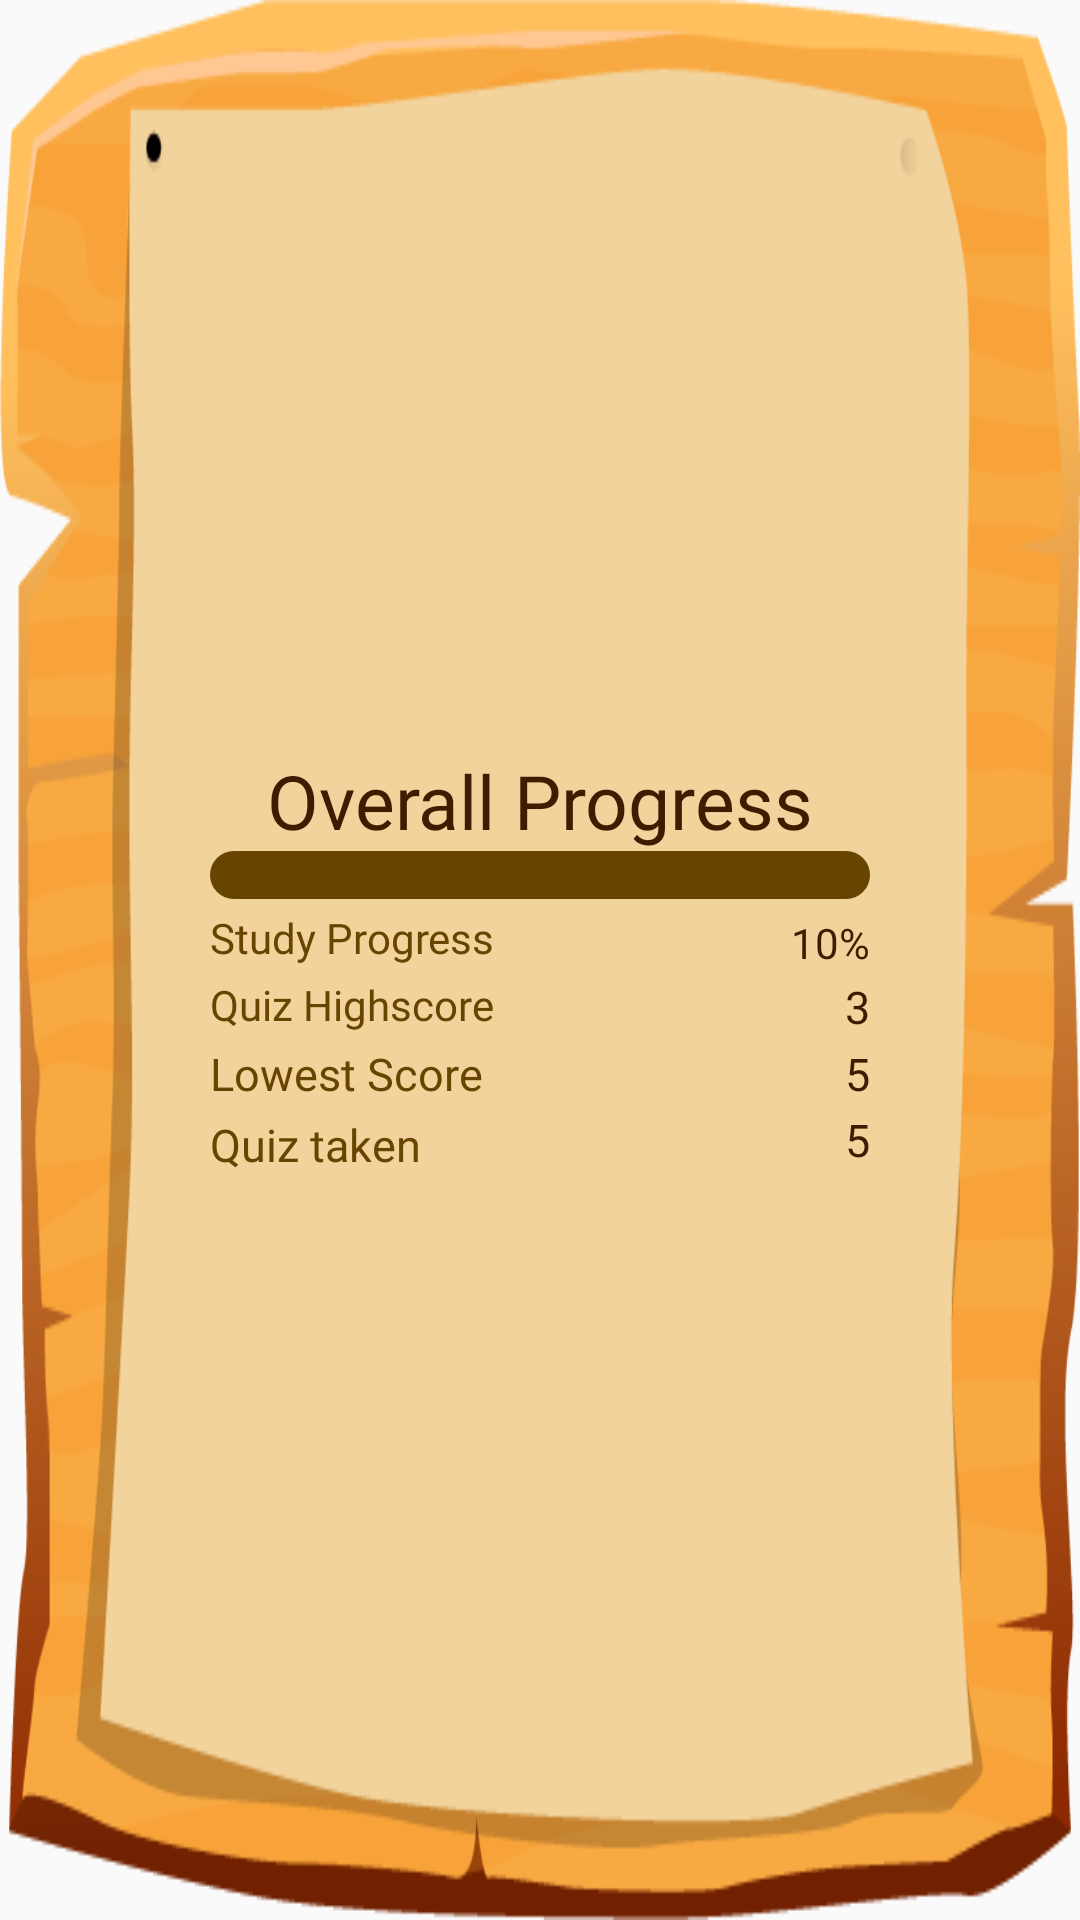

Reconstruct the res/layout file that produces this screen, plus the resources it refers to.
<!-- AndroidManifest.xml: application theme Theme.Design.Light.NoActionBar -->
<!-- res/layout/stat_row.xml -->
<?xml version="1.0" encoding="utf-8"?>
<androidx.constraintlayout.widget.ConstraintLayout
    xmlns:android="http://schemas.android.com/apk/res/android"
    xmlns:app="http://schemas.android.com/apk/res-auto"
    xmlns:tools="http://schemas.android.com/tools"
    android:id="@+id/linearLayout11"
    android:layout_width="match_parent"
    android:layout_height="wrap_content"
    android:layout_marginTop="10dp"
    android:background="@drawable/vector_stat_row"
>


    <androidx.constraintlayout.widget.ConstraintLayout
        android:layout_width="match_parent"
        android:layout_height="0dp"
        android:orientation="vertical"
        app:layout_constraintDimensionRatio="2:1"
        app:layout_constraintTop_toTopOf="parent"
        app:layout_constraintBottom_toBottomOf="parent"
        app:layout_constraintStart_toStartOf="parent"
        app:layout_constraintEnd_toEndOf="parent"
        >


        <TextView
            android:id="@+id/stat_row_title"
            android:layout_width="wrap_content"
            android:layout_height="wrap_content"
            android:layout_marginTop="20dp"
            android:fontFamily="@font/roboto_blk"
            android:text="Overall Progress"
            android:textColor="@color/customBrown"
            android:textSize="25sp"
            app:layout_constraintEnd_toEndOf="parent"
            app:layout_constraintStart_toStartOf="parent"
            app:layout_constraintTop_toTopOf="parent" />


        <TextView
            android:id="@+id/stat_textView2"
            android:layout_width="wrap_content"
            android:layout_height="wrap_content"
            android:layout_marginStart="70dp"
            android:fontFamily="@font/roboto_bold"
            android:text="Study Progress"
            android:textColor="@color/darkYellow"
            app:layout_constraintTop_toBottomOf="@id/view"
            app:layout_constraintBottom_toTopOf="@+id/textView5"
            app:layout_constraintStart_toStartOf="parent" />

        <TextView
            android:id="@+id/stat_row_study_progress"
            android:layout_width="wrap_content"
            android:layout_height="wrap_content"
            android:layout_marginEnd="70dp"
            android:fontFamily="@font/roboto_light"
            android:gravity="right"
            android:text="10%"
            android:textColor="@color/customBrown"
            app:layout_constraintBottom_toTopOf="@+id/stat_row_highscore"
            app:layout_constraintEnd_toEndOf="parent"
            app:layout_constraintTop_toTopOf="@+id/stat_textView2" />


        <TextView
            android:id="@+id/textView5"
            android:layout_width="wrap_content"
            android:layout_height="wrap_content"
            android:layout_marginStart="70dp"
            android:fontFamily="@font/roboto_bold"
            android:text="Quiz Highscore"
            android:textColor="@color/darkYellow"
            app:layout_constraintBottom_toTopOf="@+id/textView6"
            app:layout_constraintStart_toStartOf="parent"
            app:layout_constraintTop_toBottomOf="@+id/stat_textView2" />

        <TextView
            android:id="@+id/stat_row_highscore"
            android:layout_width="wrap_content"
            android:layout_height="wrap_content"
            android:layout_marginEnd="70dp"
            android:fontFamily="@font/roboto_light"
            android:gravity="right"
            android:text="3"
            android:textColor="@color/customBrown"
            android:textSize="15sp"
            app:layout_constraintBottom_toTopOf="@+id/stat_row_lowscore"
            app:layout_constraintEnd_toEndOf="parent"
            app:layout_constraintTop_toBottomOf="@+id/stat_row_study_progress" />


        <TextView
            android:id="@+id/textView6"
            android:layout_width="wrap_content"
            android:layout_height="wrap_content"
            android:layout_marginStart="70dp"
            android:fontFamily="@font/roboto_bold"
            android:text="Lowest Score"
            android:textColor="@color/darkYellow"
            android:textSize="15sp"
            app:layout_constraintBottom_toTopOf="@+id/textView7"
            app:layout_constraintStart_toStartOf="parent"
            app:layout_constraintTop_toBottomOf="@+id/textView5" />

        <TextView
            android:id="@+id/stat_row_lowscore"
            android:layout_width="wrap_content"
            android:layout_height="wrap_content"
            android:layout_marginEnd="70dp"

            android:fontFamily="@font/roboto_light"
            android:gravity="right"
            android:text="5"
            android:textColor="@color/customBrown"
            android:textSize="15sp"
            app:layout_constraintBottom_toTopOf="@+id/stat_row_quiz_taken"
            app:layout_constraintEnd_toEndOf="parent"
            app:layout_constraintTop_toBottomOf="@+id/stat_row_highscore" />


        <TextView
            android:id="@+id/textView7"
            android:layout_width="wrap_content"
            android:layout_height="wrap_content"
            android:layout_marginStart="70dp"
            android:layout_marginBottom="15dp"
            android:fontFamily="@font/roboto_bold"
            android:text="Quiz taken"
            android:textColor="@color/darkYellow"
            android:textSize="15sp"
            app:layout_constraintBottom_toBottomOf="parent"
            app:layout_constraintStart_toStartOf="parent"
            app:layout_constraintTop_toBottomOf="@+id/textView6" />

        <TextView
            android:id="@+id/stat_row_quiz_taken"
            android:layout_width="wrap_content"
            android:layout_height="wrap_content"
            android:layout_marginEnd="70dp"
            android:fontFamily="@font/roboto_light"
            android:gravity="right"
            android:text="5"


            android:textColor="@color/customBrown"
            android:textSize="15sp"
            app:layout_constraintBottom_toBottomOf="@+id/textView7"
            app:layout_constraintEnd_toEndOf="parent"
            app:layout_constraintTop_toBottomOf="@+id/stat_row_lowscore" />

        <ProgressBar
            android:id="@+id/view"
            style="?android:attr/progressBarStyleHorizontal"
            android:layout_width="0dp"
            android:layout_height="wrap_content"
            android:layout_marginStart="70dp"
            android:layout_marginEnd="70dp"
            android:progress="300"
            android:progressDrawable="@drawable/custom_progressbar"
            app:layout_constraintEnd_toEndOf="parent"
            app:layout_constraintStart_toStartOf="parent"
            app:layout_constraintTop_toBottomOf="@+id/stat_row_title" />


    </androidx.constraintlayout.widget.ConstraintLayout>
</androidx.constraintlayout.widget.ConstraintLayout>
<!-- resources referenced by this layout -->
<resources>
  <color name="customBrown">#3f1c00</color>
  <color name="darkYellow">#674500</color>
  <!-- drawable custom_progressbar (drawable) -->
  <layer-list xmlns:android="http://schemas.android.com/apk/res/android">
  
      
      <item android:id="@android:id/background">
      <shape>
          <gradient
                  android:startColor="#e0d4c4"
                  android:centerColor="#e0d4c4"
                  android:centerY="1.0"
                  android:endColor="#e0d4c4"
                  android:angle="270"
          />
  
            <corners android:bottomRightRadius="10dp"
                   android:bottomLeftRadius="10dp"
                   android:topLeftRadius="10dp"
                   android:topRightRadius="10dp"/>
      </shape>
     </item>
  
    
    <item android:id="@android:id/progress">
      <clip>
          <shape>
              <gradient
                  android:startColor="#674500"
                  android:centerColor="#674500"
                  android:centerY="1.0"
                  android:endColor="#674500"
                  android:angle="270"
              />
                  <corners android:bottomRightRadius="10dp"
                           android:bottomLeftRadius="10dp"
                           android:topLeftRadius="10dp"
                           android:topRightRadius="10dp"/>
                          />
  
  
          </shape>
      </clip>
      </item>
  
  
  </layer-list>
  <!-- drawable vector_stat_row: png bitmap (drawable-xxxhdpi, 30087 bytes) -->
</resources>
